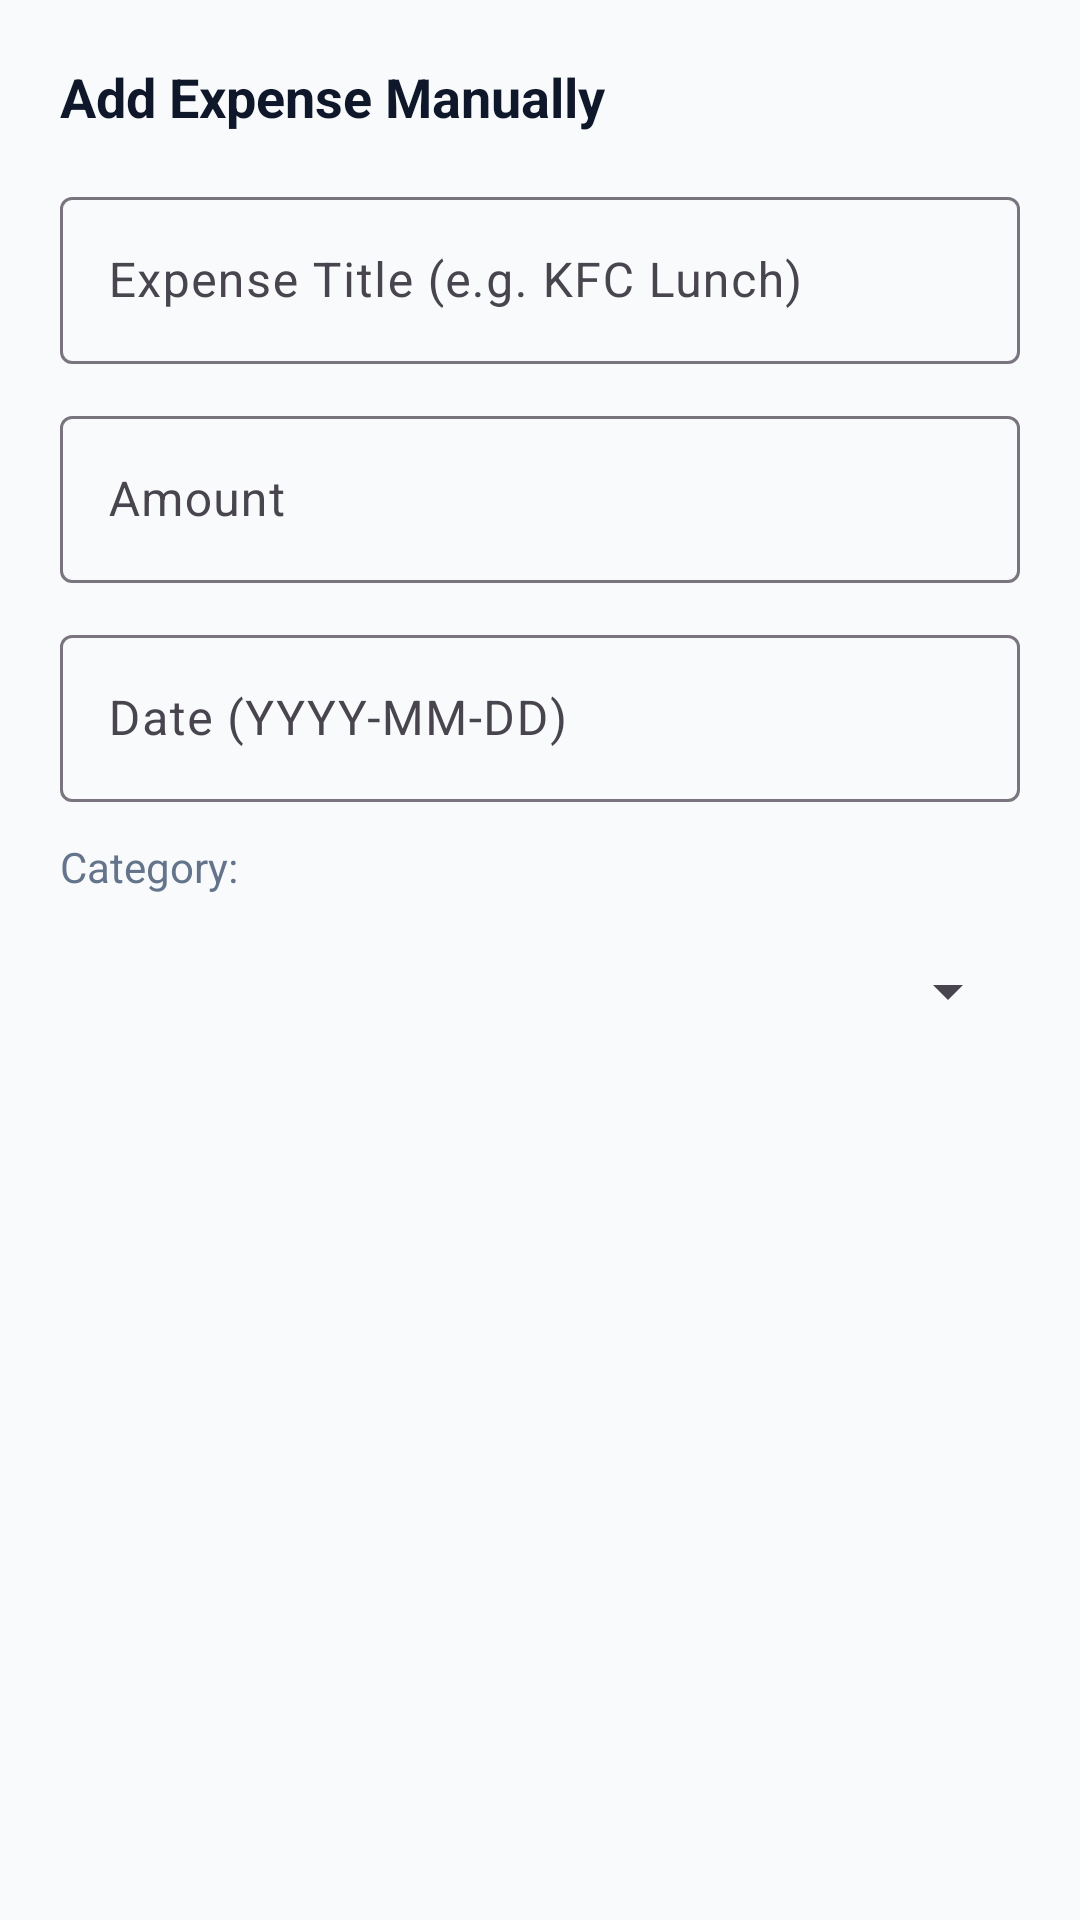

Here is an Android app screen rendered from its layout file. Give the layout XML and the strings, colors and styles it references.
<!-- AndroidManifest.xml: application theme Theme.SmartExpenseTracker -->
<!-- res/layout/dialog_add_expense.xml -->
<?xml version="1.0" encoding="utf-8"?>
<LinearLayout 
    xmlns:android="http://schemas.android.com/apk/res/android"
    android:layout_width="match_parent"
    android:layout_height="wrap_content"
    android:orientation="vertical"
    android:padding="20dp">

    <TextView
        android:id="@+id/dialogTitle"
        android:layout_width="wrap_content"
        android:layout_height="wrap_content"
        android:text="Add Expense Manually"
        android:textSize="18sp"
        android:textStyle="bold"
        android:textColor="@color/text_primary"
        android:layout_marginBottom="16dp" />

    <com.google.android.material.textfield.TextInputLayout
        android:layout_width="match_parent"
        android:layout_height="wrap_content"
        android:hint="Expense Title (e.g. KFC Lunch)"
        android:layout_marginBottom="12dp">

        <com.google.android.material.textfield.TextInputEditText
            android:id="@+id/dialogEtTitle"
            android:layout_width="match_parent"
            android:layout_height="wrap_content"
            android:inputType="textCapWords" />

    </com.google.android.material.textfield.TextInputLayout>

    <com.google.android.material.textfield.TextInputLayout
        android:layout_width="match_parent"
        android:layout_height="wrap_content"
        android:hint="Amount"
        android:layout_marginBottom="12dp">

        <com.google.android.material.textfield.TextInputEditText
            android:id="@+id/dialogEtAmount"
            android:layout_width="match_parent"
            android:layout_height="wrap_content"
            android:inputType="numberDecimal" />

    </com.google.android.material.textfield.TextInputLayout>

    <com.google.android.material.textfield.TextInputLayout
        android:layout_width="match_parent"
        android:layout_height="wrap_content"
        android:hint="Date (YYYY-MM-DD)"
        android:layout_marginBottom="12dp">

        <com.google.android.material.textfield.TextInputEditText
            android:id="@+id/dialogEtDate"
            android:layout_width="match_parent"
            android:layout_height="wrap_content"
            android:inputType="date" />

    </com.google.android.material.textfield.TextInputLayout>

    <TextView
        android:layout_width="wrap_content"
        android:layout_height="wrap_content"
        android:text="Category:"
        android:textColor="@color/text_secondary"
        android:layout_marginBottom="8dp" />

    <Spinner
        android:id="@+id/dialogSpinnerCategory"
        android:layout_width="match_parent"
        android:layout_height="48dp"
        android:layout_marginBottom="8dp" />

</LinearLayout>
<!-- resources referenced by this layout -->
<resources>
  <color name="text_primary">#0F172A</color>
  <color name="text_secondary">#64748B</color>
  <style name="Theme.SmartExpenseTracker" parent="Theme.Material3.DayNight.NoActionBar">
          <item name="colorPrimary">@color/primary</item>
          <item name="colorPrimaryVariant">@color/primary_dark</item>
          <item name="colorSecondary">@color/accent</item>
          <item name="android:statusBarColor">@color/primary_dark</item>
          <item name="android:windowBackground">@color/background</item>
      </style>
  <color name="primary">#4338CA</color>
  <color name="primary_dark">#312E81</color>
  <color name="accent">#06B6D4</color>
  <color name="background">#F8FAFC</color>
</resources>
